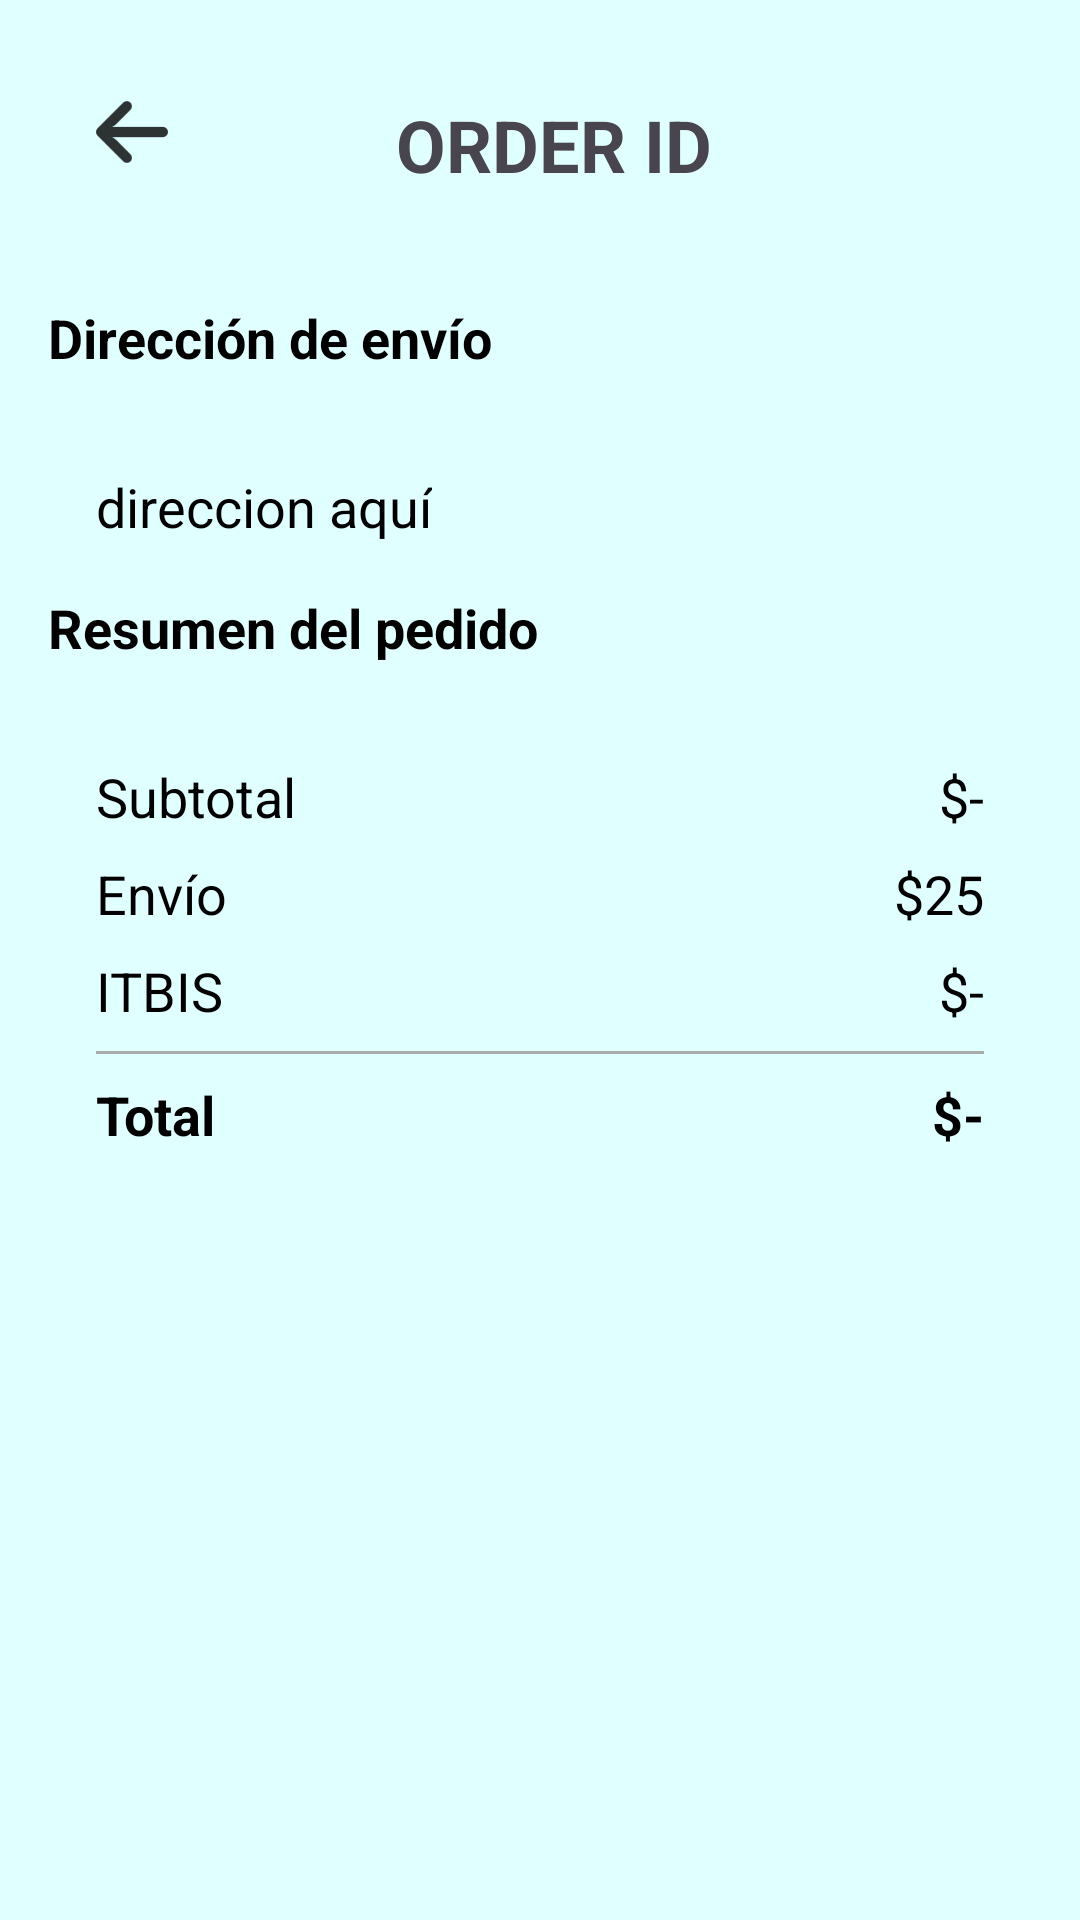

Write the Android layout XML for this screen, with the resource values it uses.
<!-- AndroidManifest.xml: application theme Theme.Ordenapp -->
<!-- res/layout/activity_order_detail.xml -->
<?xml version="1.0" encoding="utf-8"?>
<androidx.constraintlayout.widget.ConstraintLayout xmlns:android="http://schemas.android.com/apk/res/android"
    xmlns:app="http://schemas.android.com/apk/res-auto"
    xmlns:tools="http://schemas.android.com/tools"
    android:id="@+id/main"
    android:layout_width="match_parent"
    android:layout_height="match_parent"
    android:background="#E0FFFF"
    tools:context=".Activity.OrderDetailActivity">

    <ScrollView
        android:layout_width="match_parent"
        android:layout_height="match_parent">

        <LinearLayout
            android:layout_width="match_parent"
            android:layout_height="wrap_content"
            android:orientation="vertical"
            android:padding="16dp">

            <androidx.constraintlayout.widget.ConstraintLayout
                android:layout_width="match_parent"
                android:layout_height="match_parent"
                android:layout_marginStart="16dp"
                android:layout_marginTop="16dp"
                android:layout_marginEnd="16dp">

                <ImageView
                    android:id="@+id/btnBack"
                    android:layout_width="wrap_content"
                    android:layout_height="wrap_content"
                    app:srcCompat="@drawable/back_btn"
                    app:layout_constraintStart_toStartOf="parent"
                    app:layout_constraintTop_toTopOf="parent" />

                <TextView
                    android:id="@+id/idOrderTxt"
                    android:layout_width="wrap_content"
                    android:layout_height="wrap_content"
                    android:textStyle="bold"
                    android:textSize="24sp"
                    android:layout_marginStart="100dp"
                    app:layout_constraintStart_toStartOf="parent"
                    app:layout_constraintTop_toTopOf="parent"
                    android:text="ORDER ID" />
            </androidx.constraintlayout.widget.ConstraintLayout>

            <androidx.constraintlayout.widget.ConstraintLayout
                android:layout_width="match_parent"
                android:layout_height="wrap_content"
                android:layout_marginTop="20dp">

                <androidx.recyclerview.widget.RecyclerView
                    android:id="@+id/orderDetailsView"
                    android:layout_width="match_parent"
                    android:layout_height="wrap_content"
                    android:clipToPadding="false"
                    android:paddingStart="10dp"
                    android:paddingEnd="10dp"
                    app:layout_constraintEnd_toEndOf="parent"
                    app:layout_constraintStart_toStartOf="parent"
                    app:layout_constraintTop_toTopOf="parent" />

            </androidx.constraintlayout.widget.ConstraintLayout>

            <LinearLayout
                android:layout_width="match_parent"
                android:layout_height="match_parent"
                android:orientation="vertical">

                <TextView
                    android:id="@+id/textView172"
                    android:layout_width="match_parent"
                    android:layout_height="wrap_content"
                    android:layout_marginTop="16dp"
                    android:text="Dirección de envío"
                    android:textColor="@color/black"
                    android:textSize="18sp"
                    android:textStyle="bold" />
            </LinearLayout>

            <androidx.constraintlayout.widget.ConstraintLayout
                android:layout_width="match_parent"
                android:layout_height="wrap_content"
                android:layout_marginTop="16dp"
                android:background="@drawable/grey_background">

                <TextView
                    android:id="@+id/shippingAddressTxt"
                    style="@style/textStyle"
                    android:layout_width="wrap_content"
                    android:layout_height="wrap_content"
                    android:layout_marginStart="16dp"
                    android:layout_marginTop="16dp"
                    android:text="direccion aquí"
                    app:layout_constraintStart_toStartOf="parent"
                    app:layout_constraintTop_toTopOf="parent" />

            </androidx.constraintlayout.widget.ConstraintLayout>

            <LinearLayout
                android:layout_width="match_parent"
                android:layout_height="match_parent"
                android:orientation="vertical">

                <TextView
                    android:id="@+id/textView16"
                    android:layout_width="match_parent"
                    android:layout_height="wrap_content"
                    android:layout_marginTop="16dp"
                    android:text="Resumen del pedido"
                    android:textColor="@color/black"
                    android:textSize="18sp"
                    android:textStyle="bold" />
            </LinearLayout>
            <androidx.constraintlayout.widget.ConstraintLayout
                android:layout_width="match_parent"
                android:layout_height="wrap_content"
                android:layout_marginTop="16dp"
                android:background="@drawable/grey_background">

                <TextView
                    android:id="@+id/textView17"
                    style="@style/textStyle"
                    android:layout_width="wrap_content"
                    android:layout_height="wrap_content"
                    android:layout_marginStart="16dp"
                    android:layout_marginTop="16dp"
                    android:text="Subtotal"
                    app:layout_constraintStart_toStartOf="parent"
                    app:layout_constraintTop_toTopOf="parent" />

                <TextView
                    android:id="@+id/textView19"
                    style="@style/textStyle"
                    android:layout_width="wrap_content"
                    android:layout_height="wrap_content"
                    android:layout_marginTop="8dp"
                    android:text="Envío"
                    app:layout_constraintStart_toStartOf="@+id/textView17"
                    app:layout_constraintTop_toBottomOf="@+id/textView17" />

                <TextView
                    android:id="@+id/textView21"
                    style="@style/textStyle"
                    android:layout_width="wrap_content"
                    android:layout_height="wrap_content"
                    android:layout_marginTop="8dp"
                    android:text="ITBIS"
                    app:layout_constraintStart_toStartOf="@+id/textView19"
                    app:layout_constraintTop_toBottomOf="@+id/textView19" />

                <TextView
                    android:id="@+id/totalFeeTxt"
                    style="@style/textStyle"
                    android:layout_width="wrap_content"
                    android:layout_height="wrap_content"
                    android:layout_marginEnd="16dp"
                    android:text="$-"
                    app:layout_constraintEnd_toEndOf="parent"
                    app:layout_constraintTop_toTopOf="@+id/textView17" />

                <TextView
                    android:id="@+id/deliveryTxt"
                    style="@style/textStyle"
                    android:layout_width="wrap_content"
                    android:layout_height="wrap_content"
                    android:layout_marginTop="8dp"
                    android:text="$25"
                    app:layout_constraintEnd_toEndOf="@+id/totalFeeTxt"
                    app:layout_constraintTop_toBottomOf="@+id/totalFeeTxt" />

                <TextView
                    android:id="@+id/taxTxt"
                    style="@style/textStyle"
                    android:layout_width="wrap_content"
                    android:layout_height="wrap_content"
                    android:layout_marginTop="8dp"
                    android:text="$-"
                    app:layout_constraintEnd_toEndOf="@+id/deliveryTxt"
                    app:layout_constraintTop_toBottomOf="@+id/deliveryTxt" />

                <View
                    android:id="@+id/view4"
                    android:layout_width="0dp"
                    android:layout_height="1dp"
                    android:layout_marginStart="16dp"
                    android:layout_marginTop="8dp"
                    android:layout_marginEnd="16dp"
                    android:background="#ABABAB"
                    app:layout_constraintEnd_toEndOf="parent"
                    app:layout_constraintStart_toStartOf="parent"
                    app:layout_constraintTop_toBottomOf="@+id/textView21" />

                <TextView
                    android:id="@+id/textView26"
                    style="@style/textStyleBold"
                    android:layout_width="wrap_content"
                    android:layout_height="wrap_content"
                    android:layout_marginTop="8dp"
                    android:text="Total"
                    app:layout_constraintStart_toStartOf="@+id/textView21"
                    app:layout_constraintTop_toBottomOf="@+id/view4" />

                <TextView
                    android:id="@+id/totalTxt"
                    style="@style/textStyleBold"
                    android:layout_width="wrap_content"
                    android:layout_height="wrap_content"
                    android:layout_marginEnd="16dp"
                    android:layout_marginBottom="8dp"
                    android:text="$-"
                    app:layout_constraintBottom_toBottomOf="parent"
                    app:layout_constraintEnd_toEndOf="parent"
                    app:layout_constraintTop_toTopOf="@+id/textView26" />
            </androidx.constraintlayout.widget.ConstraintLayout>

        </LinearLayout>

    </ScrollView>

</androidx.constraintlayout.widget.ConstraintLayout>
<!-- resources referenced by this layout -->
<resources>
  <color name="black">#FF000000</color>
  <!-- drawable back_btn: png bitmap (drawable-hdpi, 425 bytes) -->
  <style name="textStyle" parent="Widget.AppCompat.TextView">
          <item name="android:textColor">@color/black</item>
          <item name="android:textSize">18sp</item>
  
      </style>
  <style name="textStyleBold" parent="Widget.AppCompat.TextView">
          <item name="android:textColor">@color/black</item>
          <item name="android:textSize">18sp</item>
          <item name="android:textStyle">bold</item>
  
      </style>
  <style name="Theme.Ordenapp" parent="Base.Theme.Ordenapp" />
  <style name="Base.Theme.Ordenapp" parent="Theme.Material3.DayNight.NoActionBar">
          
          
      </style>
</resources>
